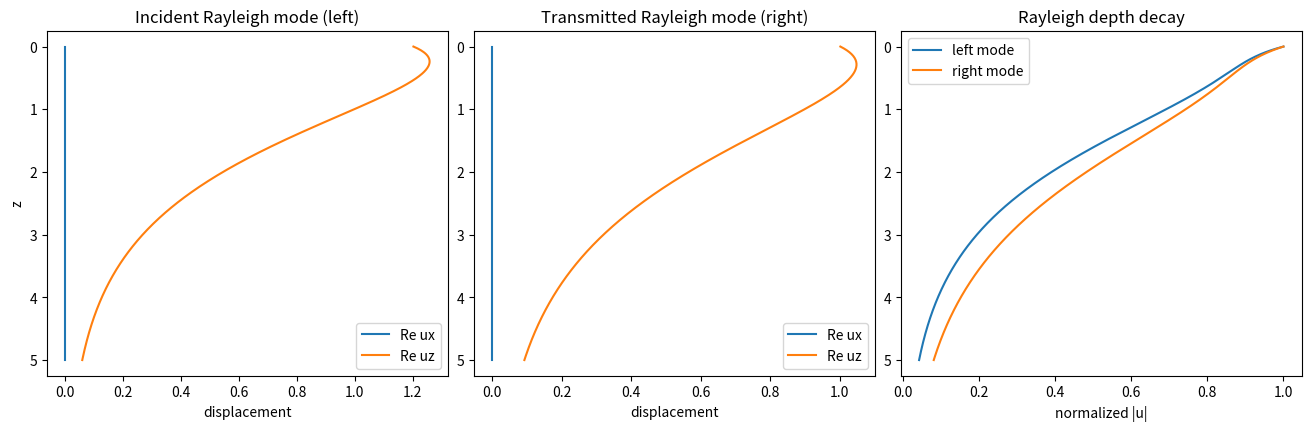
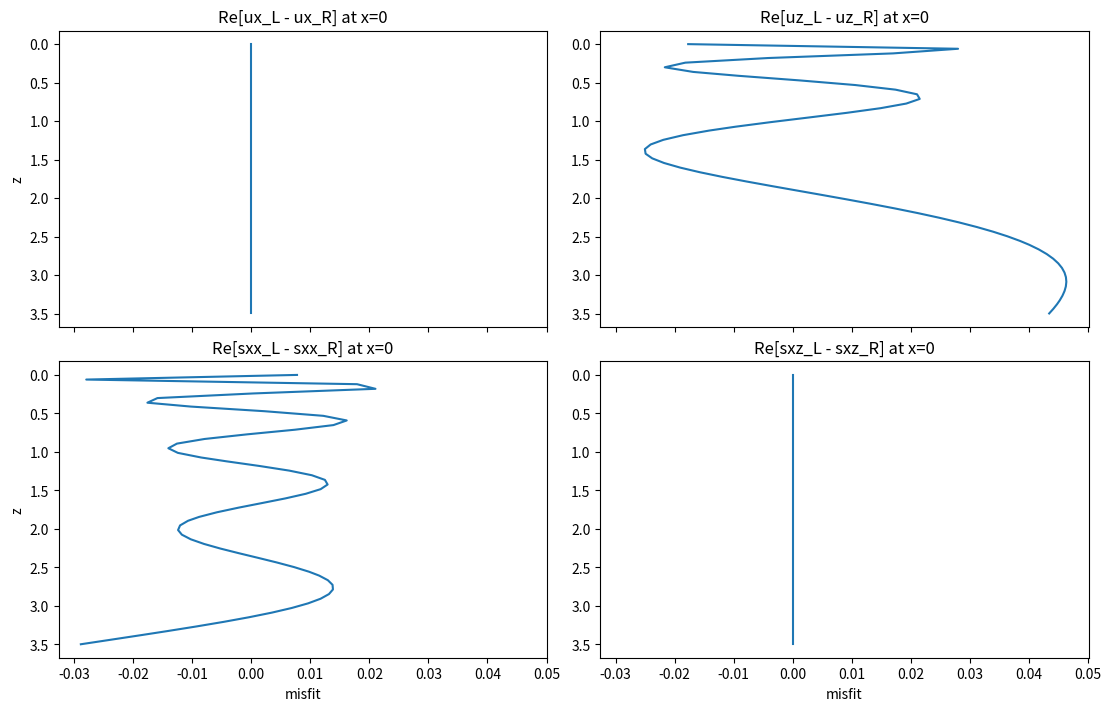
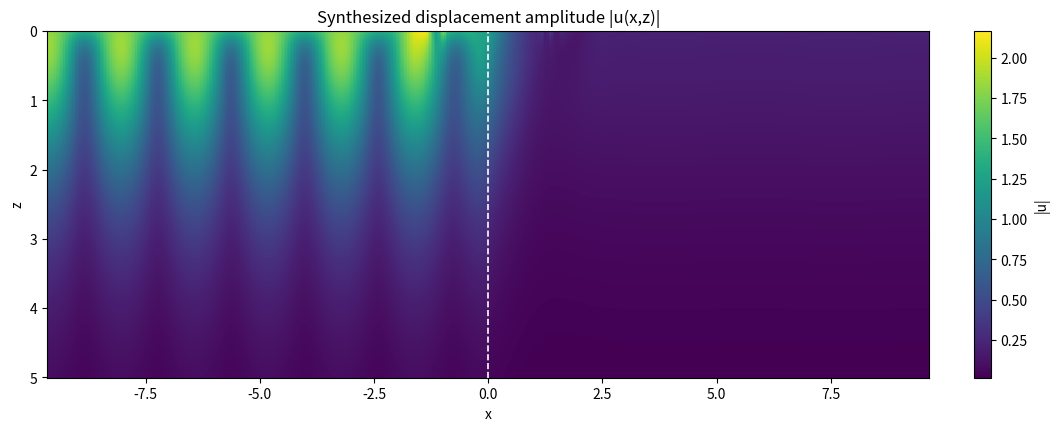
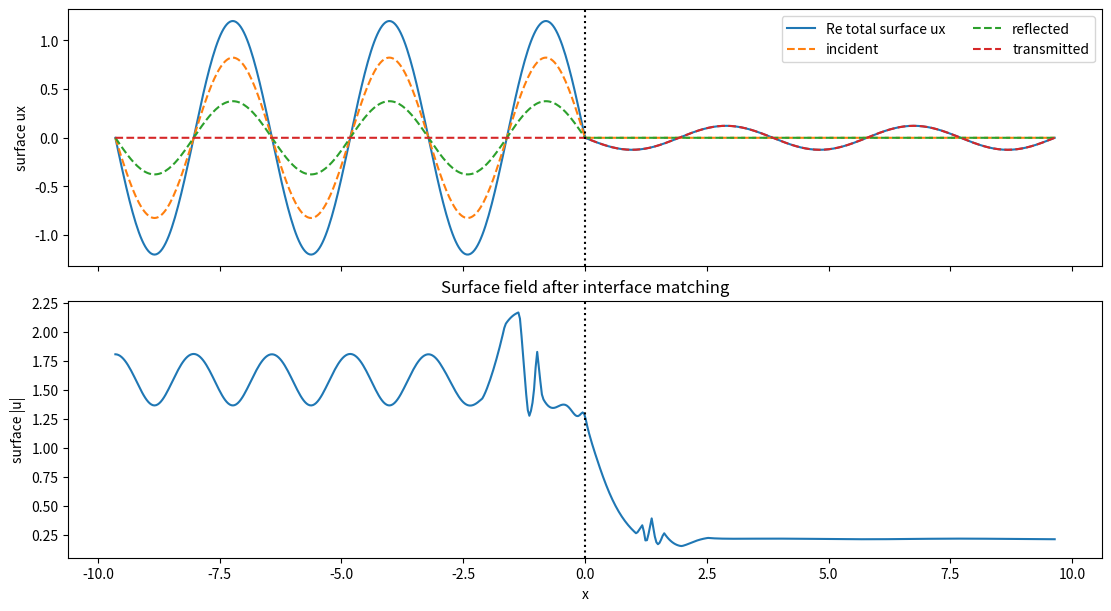

These figures' Python source, in order:
import numpy as np
import matplotlib.pyplot as plt


# ============================================================
# Semi-analytical Rayleigh reflection at a welded vertical
# interface between two isotropic elastic half-spaces.
#
# This version avoids the full x-z finite-difference solve.
# Instead it solves a depth-matched interface problem at x=0.
#
# Model:
#   x < 0 : homogeneous elastic half-space (left)
#   x > 0 : homogeneous elastic half-space (right)
#   z = 0 : traction-free free surface
#   time dependence exp(-i omega t)
#
# Unknowns:
#   - reflected Rayleigh amplitude r on the left
#   - transmitted Rayleigh amplitude t on the right
#   - coefficients of additional evanescent P/SV terms on each side
#
# Interface matching:
#   continuity of ux, uz, sigma_xx, sigma_xz at x=0 on a set of
#   collocation depths z_m.
#
# Notes:
#   - For welded half-spaces there is only one discrete Rayleigh mode on
#     each side, so the near-interface mismatch must be absorbed by extra
#     evanescent P/SV content.
#   - The basis and assembly are written so the same strategy generalizes
#     naturally to a layer-over-half-space model: replace the vertical
#     basis on each side by the corresponding layered-half-space modal/
#     evanescent basis and keep the same interface matching machinery.
# ============================================================


def rayleigh_speed(alpha, beta):
    """Return Rayleigh speed c_R for a homogeneous isotropic half-space."""
    kappa = beta / alpha
    coeff = [1.0, 0.0, -8.0, 0.0, 8.0 * (3.0 - 2.0 * kappa ** 2), 0.0, -16.0 * (1.0 - kappa ** 2)]
    roots = np.roots(coeff)
    candidates = [r.real for r in roots if abs(r.imag) < 1e-10 and 0.0 < r.real < 1.0]
    if not candidates:
        raise RuntimeError("No physical Rayleigh root found.")
    return max(candidates) * beta


def lame_from_vp_vs_rho(alpha, beta, rho):
    mu = rho * beta ** 2
    lam = rho * alpha ** 2 - 2.0 * mu
    return lam, mu


def poynting_x(sig_xx, sig_xz, vx, vz):
    return -0.5 * np.real(sig_xx * np.conj(vx) + sig_xz * np.conj(vz))


def rayleigh_mode(alpha, beta, rho, omega, z, phase_sign=+1, amplitude=1.0 + 0j):
    """
    Exact Rayleigh eigenfunction in a homogeneous half-space.

    phase_sign = +1 : +x propagation, exp(+i k x - i omega t)
    phase_sign = -1 : -x propagation, exp(-i k x - i omega t)
    """
    cR = rayleigh_speed(alpha, beta)
    k = omega / cR
    lam, mu = lame_from_vp_vs_rho(alpha, beta, rho)

    p = np.sqrt(k ** 2 - (omega / alpha) ** 2 + 0j)
    q = np.sqrt(k ** 2 - (omega / beta) ** 2 + 0j)

    s = phase_sign
    A = amplitude
    B = -(2j * s * k * p) / (k ** 2 + q ** 2) * A

    ep = np.exp(-p * z)
    eq = np.exp(-q * z)

    phi = A * ep
    psi = B * eq
    phi_z = -p * phi
    psi_z = -q * psi
    phi_x = 1j * s * k * phi
    psi_x = 1j * s * k * psi

    ux = phi_x - psi_z
    uz = phi_z + psi_x

    vx = -1j * omega * ux
    vz = -1j * omega * uz

    div_u = (p ** 2 - k ** 2) * phi
    sigma_xx = lam * div_u + 2.0 * mu * (1j * s * k * ux)
    sigma_xz = mu * (phi_x.conjugate() * 0.0 + (2j * s * k * phi_z - (k ** 2 + q ** 2) * psi))
    sigma_zz = lam * div_u + 2.0 * mu * phi_z * (-p) + 2.0 * mu * psi_x * (1j * s * k)

    return {
        "alpha": alpha,
        "beta": beta,
        "rho": rho,
        "lambda": lam,
        "mu": mu,
        "omega": omega,
        "cR": cR,
        "k": k,
        "p": p,
        "q": q,
        "A": A,
        "B": B,
        "ux": ux,
        "uz": uz,
        "vx": vx,
        "vz": vz,
        "sigma_xx": sigma_xx,
        "sigma_xz": sigma_xz,
        "sigma_zz": sigma_zz,
    }


def bulk_basis_component(alpha, beta, rho, omega, z, kx, pol, side, normalize_surface=True):
    """
    Build one evanescent P or SV basis field for interface matching.

    side = 'L' or 'R'
      L: field decays away from x=0 into x<0, so x dependence is exp(-i kx x)
      R: field decays away from x=0 into x>0, so x dependence is exp(+i kx x)

    At x=0 only the sign of d/dx matters, handled below.

    kx can be complex. We choose kz with Re(kz)>0 so the basis decays with z.
    """
    lam, mu = lame_from_vp_vs_rho(alpha, beta, rho)

    if pol.upper() == "P":
        kz = np.sqrt(kx ** 2 - (omega / alpha) ** 2 + 0j)
    elif pol.upper() == "SV":
        kz = np.sqrt(kx ** 2 - (omega / beta) ** 2 + 0j)
    else:
        raise ValueError("pol must be 'P' or 'SV'.")

    if np.real(kz) < 0.0:
        kz = -kz

    if side.upper() == "L":
        sx = -1.0
    elif side.upper() == "R":
        sx = +1.0
    else:
        raise ValueError("side must be 'L' or 'R'.")

    expz = np.exp(-kz * z)

    if pol.upper() == "P":
        phi = expz
        psi = 0.0 * expz
    else:
        phi = 0.0 * expz
        psi = expz

    d_dx = 1j * sx * kx
    d_dz = -kz

    ux = d_dx * phi - d_dz * psi
    uz = d_dz * phi + d_dx * psi

    div_u = (-kx ** 2 + kz ** 2) * phi
    sigma_xx = lam * div_u + 2.0 * mu * d_dx * ux
    sigma_xz = mu * (d_dz * ux + d_dx * uz)
    vx = -1j * omega * ux
    vz = -1j * omega * uz

    if normalize_surface:
        scale = np.sqrt(np.abs(ux[0]) ** 2 + np.abs(uz[0]) ** 2)
        if scale > 0:
            ux = ux / scale
            uz = uz / scale
            sigma_xx = sigma_xx / scale
            sigma_xz = sigma_xz / scale
            vx = vx / scale
            vz = vz / scale

    return {
        "pol": pol.upper(),
        "side": side.upper(),
        "kx": kx,
        "kz": kz,
        "ux": ux,
        "uz": uz,
        "sigma_xx": sigma_xx,
        "sigma_xz": sigma_xz,
        "vx": vx,
        "vz": vz,
    }


def build_bulk_basis(props, omega, z, side, n_basis=8, kx_min_factor=1.05, kx_max_factor=3.5):
    """
    Build a small set of evanescent P/SV components on one side.

    We sample complex horizontal wavenumbers with positive real part larger
    than the propagating thresholds so the fields are evanescent both in x
    and z. This is not a complete continuum representation, but it works well
    as a compact semi-analytical approximation and generalizes nicely.
    """
    alpha = props["alpha"]
    beta = props["beta"]
    rho = props["rho"]

    kR = omega / rayleigh_speed(alpha, beta)
    kmin = kx_min_factor * kR
    kmax = kx_max_factor * kR
    kxs = np.linspace(kmin, kmax, n_basis)

    basis = []
    for kx in kxs:
        basis.append(bulk_basis_component(alpha, beta, rho, omega, z, kx, "P", side))
        basis.append(bulk_basis_component(alpha, beta, rho, omega, z, kx, "SV", side))
    return basis


def solve_interface_reflection(left, right, omega, z, z_match, n_basis=8):
    """
    Solve for reflected/transmitted Rayleigh amplitudes plus evanescent basis
    coefficients by least squares collocation in depth at x=0.
    """
    mode_L_inc = rayleigh_mode(left["alpha"], left["beta"], left["rho"], omega, z, phase_sign=+1)
    mode_L_ref = rayleigh_mode(left["alpha"], left["beta"], left["rho"], omega, z, phase_sign=-1)
    mode_R_tra = rayleigh_mode(right["alpha"], right["beta"], right["rho"], omega, z, phase_sign=+1)

    basis_L = build_bulk_basis(left, omega, z, side="L", n_basis=n_basis)
    basis_R = build_bulk_basis(right, omega, z, side="R", n_basis=n_basis)

    idx = np.array([np.argmin(np.abs(z - zm)) for zm in z_match], dtype=int)
    zm = z[idx]

    n_unknown = 1 + len(basis_L) + 1 + len(basis_R)
    n_eq = 4 * len(idx)
    A = np.zeros((n_eq, n_unknown), dtype=complex)
    b = np.zeros(n_eq, dtype=complex)

    # Unknown ordering: [r, cL..., t, cR...]
    col_r = 0
    col_t = 1 + len(basis_L)

    row = 0
    for j, k in enumerate(idx):
        # ux continuity: uL_inc + r uL_ref + sum cL uL = t uR + sum cR uR
        A[row, col_r] = mode_L_ref["ux"][k]
        for m, comp in enumerate(basis_L):
            A[row, 1 + m] = comp["ux"][k]
        A[row, col_t] = -mode_R_tra["ux"][k]
        for m, comp in enumerate(basis_R):
            A[row, col_t + 1 + m] = -comp["ux"][k]
        b[row] = -mode_L_inc["ux"][k]
        row += 1

        # uz continuity
        A[row, col_r] = mode_L_ref["uz"][k]
        for m, comp in enumerate(basis_L):
            A[row, 1 + m] = comp["uz"][k]
        A[row, col_t] = -mode_R_tra["uz"][k]
        for m, comp in enumerate(basis_R):
            A[row, col_t + 1 + m] = -comp["uz"][k]
        b[row] = -mode_L_inc["uz"][k]
        row += 1

        # sigma_xx continuity
        A[row, col_r] = mode_L_ref["sigma_xx"][k]
        for m, comp in enumerate(basis_L):
            A[row, 1 + m] = comp["sigma_xx"][k]
        A[row, col_t] = -mode_R_tra["sigma_xx"][k]
        for m, comp in enumerate(basis_R):
            A[row, col_t + 1 + m] = -comp["sigma_xx"][k]
        b[row] = -mode_L_inc["sigma_xx"][k]
        row += 1

        # sigma_xz continuity
        A[row, col_r] = mode_L_ref["sigma_xz"][k]
        for m, comp in enumerate(basis_L):
            A[row, 1 + m] = comp["sigma_xz"][k]
        A[row, col_t] = -mode_R_tra["sigma_xz"][k]
        for m, comp in enumerate(basis_R):
            A[row, col_t + 1 + m] = -comp["sigma_xz"][k]
        b[row] = -mode_L_inc["sigma_xz"][k]
        row += 1

    x_ls, residuals, rank, svals = np.linalg.lstsq(A, b, rcond=None)
    r = x_ls[col_r]
    t = x_ls[col_t]
    cL = x_ls[1:1 + len(basis_L)]
    cR = x_ls[col_t + 1:]

    # Reconstruct full depth profiles at x=0.
    uxL = mode_L_inc["ux"] + r * mode_L_ref["ux"]
    uzL = mode_L_inc["uz"] + r * mode_L_ref["uz"]
    sxxL = mode_L_inc["sigma_xx"] + r * mode_L_ref["sigma_xx"]
    sxzL = mode_L_inc["sigma_xz"] + r * mode_L_ref["sigma_xz"]
    for coeff, comp in zip(cL, basis_L):
        uxL += coeff * comp["ux"]
        uzL += coeff * comp["uz"]
        sxxL += coeff * comp["sigma_xx"]
        sxzL += coeff * comp["sigma_xz"]

    uxR = t * mode_R_tra["ux"]
    uzR = t * mode_R_tra["uz"]
    sxxR = t * mode_R_tra["sigma_xx"]
    sxzR = t * mode_R_tra["sigma_xz"]
    for coeff, comp in zip(cR, basis_R):
        uxR += coeff * comp["ux"]
        uzR += coeff * comp["uz"]
        sxxR += coeff * comp["sigma_xx"]
        sxzR += coeff * comp["sigma_xz"]

    misfit = {
        "ux": uxL[idx] - uxR[idx],
        "uz": uzL[idx] - uzR[idx],
        "sigma_xx": sxxL[idx] - sxxR[idx],
        "sigma_xz": sxzL[idx] - sxzR[idx],
    }

    return {
        "mode_L_inc": mode_L_inc,
        "mode_L_ref": mode_L_ref,
        "mode_R_tra": mode_R_tra,
        "basis_L": basis_L,
        "basis_R": basis_R,
        "r": r,
        "t": t,
        "cL": cL,
        "cR": cR,
        "z_match": zm,
        "idx_match": idx,
        "A": A,
        "b": b,
        "residuals": residuals,
        "rank": rank,
        "singular_values": svals,
        "uxL0": uxL,
        "uzL0": uzL,
        "sxxL0": sxxL,
        "sxzL0": sxzL,
        "uxR0": uxR,
        "uzR0": uzR,
        "sxxR0": sxxR,
        "sxzR0": sxzR,
        "misfit": misfit,
    }


def synthesize_field(x, z, sol, side, x_decay_clip=6.0):
    """
    Build a visualization field away from the interface using the solved basis.

    This is mainly for diagnostics: it shows the incident/reflected/transmitted
    Rayleigh content plus the evanescent near-interface correction.
    """
    mode_L_inc = sol["mode_L_inc"]
    mode_L_ref = sol["mode_L_ref"]
    mode_R_tra = sol["mode_R_tra"]
    r = sol["r"]
    t = sol["t"]
    basis_L = sol["basis_L"]
    basis_R = sol["basis_R"]
    cL = sol["cL"]
    cR = sol["cR"]

    nx = len(x)
    nz = len(z)
    ux = np.zeros((nx, nz), dtype=complex)
    uz = np.zeros((nx, nz), dtype=complex)

    for i, xv in enumerate(x):
        if xv < 0.0:
            ux[i, :] += mode_L_inc["ux"] * np.exp(1j * mode_L_inc["k"] * xv)
            uz[i, :] += mode_L_inc["uz"] * np.exp(1j * mode_L_inc["k"] * xv)
            ux[i, :] += r * mode_L_ref["ux"] * np.exp(-1j * mode_L_ref["k"] * xv)
            uz[i, :] += r * mode_L_ref["uz"] * np.exp(-1j * mode_L_ref["k"] * xv)
            for coeff, comp in zip(cL, basis_L):
                # Left-side evanescent fields decay as x -> -inf, so use exp(+Im? actually exp(kx x) if kx real >0 and x<0)
                factor = np.exp(comp["kx"] * xv)
                factor = np.where(np.real(comp["kx"] * xv) < -x_decay_clip, np.exp(-x_decay_clip), factor)
                ux[i, :] += coeff * comp["ux"] * factor
                uz[i, :] += coeff * comp["uz"] * factor
        else:
            ux[i, :] += t * mode_R_tra["ux"] * np.exp(1j * mode_R_tra["k"] * xv)
            uz[i, :] += t * mode_R_tra["uz"] * np.exp(1j * mode_R_tra["k"] * xv)
            for coeff, comp in zip(cR, basis_R):
                factor = np.exp(-comp["kx"] * xv)
                factor = np.where(np.real(comp["kx"] * xv) > x_decay_clip, np.exp(-x_decay_clip), factor)
                ux[i, :] += coeff * comp["ux"] * factor
                uz[i, :] += coeff * comp["uz"] * factor
    return ux, uz


def main():
    # ------------------------------------------------------------
    # User-adjustable parameters
    # ------------------------------------------------------------
    left = dict(alpha=6.0, beta=3.5, rho=2.7)
    right = dict(alpha=7.2, beta=4.2, rho=3.0)

    f = 1.0
    omega = 2.0 * np.pi * f

    # Depth grid used for modal fields and collocation.
    zmax = 5.0
    nz = 500
    z = np.linspace(0.0, zmax, nz)

    # Interface collocation depths. More points than unknowns gives a
    # least-squares solve and helps stabilize the approximation.
    n_basis = 7
    n_unknown = 2 + 4 * n_basis
    n_match = max(50, 2 * n_unknown)
    z_match = np.linspace(0.0, 3.5, n_match)

    sol = solve_interface_reflection(left, right, omega, z, z_match, n_basis=n_basis)

    mode_L_inc = sol["mode_L_inc"]
    mode_L_ref = sol["mode_L_ref"]
    mode_R_tra = sol["mode_R_tra"]

    flux_inc = np.trapz(poynting_x(mode_L_inc["sigma_xx"], mode_L_inc["sigma_xz"], mode_L_inc["vx"], mode_L_inc["vz"]), z)
    flux_ref_mag = np.trapz(poynting_x(mode_L_ref["sigma_xx"], mode_L_ref["sigma_xz"], mode_L_ref["vx"], mode_L_ref["vz"]), z)
    flux_tra = np.trapz(poynting_x(mode_R_tra["sigma_xx"], mode_R_tra["sigma_xz"], mode_R_tra["vx"], mode_R_tra["vz"]), z)

    Pi_I = np.real(flux_inc)
    Pi_R_mode = -np.real(flux_ref_mag)
    Pi_T_mode = np.real(flux_tra)

    r = sol["r"]
    t = sol["t"]
    R = abs(r) ** 2 * Pi_R_mode / Pi_I
    T = abs(t) ** 2 * Pi_T_mode / Pi_I

    mis = sol["misfit"]
    rms_ux = np.sqrt(np.mean(np.abs(mis["ux"]) ** 2))
    rms_uz = np.sqrt(np.mean(np.abs(mis["uz"]) ** 2))
    rms_sxx = np.sqrt(np.mean(np.abs(mis["sigma_xx"]) ** 2))
    rms_sxz = np.sqrt(np.mean(np.abs(mis["sigma_xz"]) ** 2))

    print("Left medium:")
    print(f"  alpha = {left['alpha']:.4f}, beta = {left['beta']:.4f}, rho = {left['rho']:.4f}")
    print(f"  c_R(left) = {mode_L_inc['cR']:.6f}")
    print(f"  k_R(left) = {mode_L_inc['k']:.6f}")
    print()
    print("Right medium:")
    print(f"  alpha = {right['alpha']:.4f}, beta = {right['beta']:.4f}, rho = {right['rho']:.4f}")
    print(f"  c_R(right) = {mode_R_tra['cR']:.6f}")
    print(f"  k_R(right) = {mode_R_tra['k']:.6f}")
    print()

    print("Power normalization checks:")
    print(f"  Incident Rayleigh power      = {Pi_I:.6e}")
    print(f"  Reflected unit-mode power    = {Pi_R_mode:.6e}")
    print(f"  Transmitted unit-mode power  = {Pi_T_mode:.6e}")
    print()

    print("Scattering results:")
    print(f"  r = {r.real:.6e} + {r.imag:.6e}j")
    print(f"  t = {t.real:.6e} + {t.imag:.6e}j")
    print(f"  R = {R:.6f}")
    print(f"  T = {T:.6f}")
    print(f"  R + T = {R + T:.6f}")
    print("  Note: R+T need not equal 1 exactly here because the interface")
    print("  matching includes extra evanescent P/SV fields and the truncated")
    print("  basis is only an approximation to the continuous near-field content.")
    print()

    print("Interface continuity RMS misfit at x=0:")
    print(f"  ux        : {rms_ux:.6e}")
    print(f"  uz        : {rms_uz:.6e}")
    print(f"  sigma_xx  : {rms_sxx:.6e}")
    print(f"  sigma_xz  : {rms_sxz:.6e}")
    print(f"  LS rank   : {sol['rank']}")
    print(f"  cond(A)   : {sol['singular_values'][0] / sol['singular_values'][-1]:.6e}")
    print()

    # ------------------------------------------------------------
    # Diagnostic figures
    # ------------------------------------------------------------
    fig1, ax = plt.subplots(1, 3, figsize=(13, 4.2), constrained_layout=True)
    ax[0].plot(np.real(mode_L_inc["ux"]), z, label="Re ux")
    ax[0].plot(np.real(mode_L_inc["uz"]), z, label="Re uz")
    ax[0].invert_yaxis()
    ax[0].set_title("Incident Rayleigh mode (left)")
    ax[0].set_xlabel("displacement")
    ax[0].set_ylabel("z")
    ax[0].legend()

    ax[1].plot(np.real(mode_R_tra["ux"]), z, label="Re ux")
    ax[1].plot(np.real(mode_R_tra["uz"]), z, label="Re uz")
    ax[1].invert_yaxis()
    ax[1].set_title("Transmitted Rayleigh mode (right)")
    ax[1].set_xlabel("displacement")
    ax[1].legend()

    ampL = np.sqrt(np.abs(mode_L_inc["ux"]) ** 2 + np.abs(mode_L_inc["uz"]) ** 2)
    ampR = np.sqrt(np.abs(mode_R_tra["ux"]) ** 2 + np.abs(mode_R_tra["uz"]) ** 2)
    ax[2].plot(ampL / np.max(ampL), z, label="left mode")
    ax[2].plot(ampR / np.max(ampR), z, label="right mode")
    ax[2].invert_yaxis()
    ax[2].set_title("Rayleigh depth decay")
    ax[2].set_xlabel("normalized |u|")
    ax[2].legend()
    fig1.savefig("mm_rayleigh_modes.png", dpi=150)

    fig2, ax2 = plt.subplots(2, 2, figsize=(11, 7), sharex=True, constrained_layout=True)
    zm = sol["z_match"]
    ax2[0, 0].plot(np.real(mis["ux"]), zm)
    ax2[0, 0].invert_yaxis()
    ax2[0, 0].set_title("Re[ux_L - ux_R] at x=0")
    ax2[0, 0].set_ylabel("z")

    ax2[0, 1].plot(np.real(mis["uz"]), zm)
    ax2[0, 1].invert_yaxis()
    ax2[0, 1].set_title("Re[uz_L - uz_R] at x=0")

    ax2[1, 0].plot(np.real(mis["sigma_xx"]), zm)
    ax2[1, 0].invert_yaxis()
    ax2[1, 0].set_title("Re[sxx_L - sxx_R] at x=0")
    ax2[1, 0].set_xlabel("misfit")
    ax2[1, 0].set_ylabel("z")

    ax2[1, 1].plot(np.real(mis["sigma_xz"]), zm)
    ax2[1, 1].invert_yaxis()
    ax2[1, 1].set_title("Re[sxz_L - sxz_R] at x=0")
    ax2[1, 1].set_xlabel("misfit")
    fig2.savefig("mm_interface_misfit.png", dpi=150)

    # Visualize synthesized total field.
    lamR_left = mode_L_inc["cR"] / f
    x = np.linspace(-3.0 * lamR_left, 3.0 * lamR_left, 600)
    ux_field, uz_field = synthesize_field(x, z, sol, side=None)
    amp = np.sqrt(np.abs(ux_field) ** 2 + np.abs(uz_field) ** 2)
    X, Z = np.meshgrid(x, z, indexing="ij")

    fig3, ax3 = plt.subplots(figsize=(10.5, 4.2), constrained_layout=True)
    im = ax3.pcolormesh(X, Z, amp, shading="auto")
    ax3.axvline(0.0, color="w", ls="--", lw=1.2)
    ax3.invert_yaxis()
    ax3.set_xlabel("x")
    ax3.set_ylabel("z")
    ax3.set_title("Synthesized displacement amplitude |u(x,z)|")
    plt.colorbar(im, ax=ax3, label="|u|")
    fig3.savefig("mm_field_amplitude.png", dpi=150)

    # Surface field and decomposition.
    iz0 = 0
    ux_surf = ux_field[:, iz0]
    incident_surf = np.zeros_like(x, dtype=complex)
    reflected_surf = np.zeros_like(x, dtype=complex)
    transmitted_surf = np.zeros_like(x, dtype=complex)
    for i, xv in enumerate(x):
        if xv < 0.0:
            incident_surf[i] = mode_L_inc["ux"][0] * np.exp(1j * mode_L_inc["k"] * xv)
            reflected_surf[i] = r * mode_L_ref["ux"][0] * np.exp(-1j * mode_L_ref["k"] * xv)
        else:
            transmitted_surf[i] = t * mode_R_tra["ux"][0] * np.exp(1j * mode_R_tra["k"] * xv)

    fig4, ax4 = plt.subplots(2, 1, figsize=(11, 6), sharex=True, constrained_layout=True)
    ax4[0].plot(x, np.real(ux_surf), label="Re total surface ux")
    ax4[0].plot(x, np.real(incident_surf), "--", label="incident")
    ax4[0].plot(x, np.real(reflected_surf), "--", label="reflected")
    ax4[0].plot(x, np.real(transmitted_surf), "--", label="transmitted")
    ax4[0].axvline(0.0, color="k", ls=":")
    ax4[0].legend(ncol=2)
    ax4[0].set_ylabel("surface ux")

    ax4[1].plot(x, np.sqrt(np.abs(ux_surf) ** 2 + np.abs(uz_field[:, 0]) ** 2))
    ax4[1].axvline(0.0, color="k", ls=":")
    ax4[1].set_xlabel("x")
    ax4[1].set_ylabel("surface |u|")
    ax4[1].set_title("Surface field after interface matching")
    fig4.savefig("mm_surface_field.png", dpi=150)

    plt.show()


if __name__ == "__main__":
    main()
